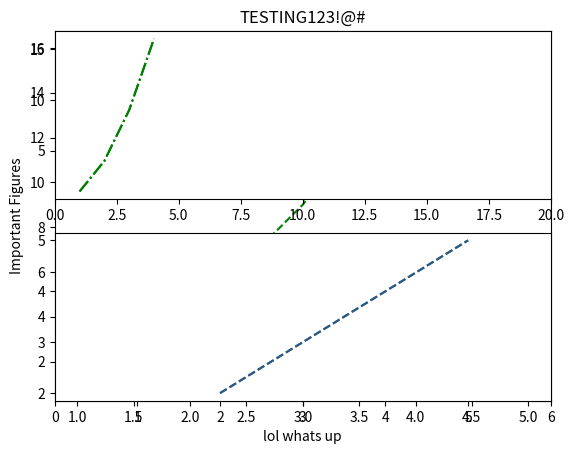

Source code (Python):
# -*- coding: utf-8 -*-
"""
Created on Thu Mar 26 17:32:58 2020

[redacted]
"""

#%% 00. Initialize
import matplotlib.pyplot as plt

ls_x = [1,2,3,4]
ls_y = [1,4,9,16]
ls_z = [2,3,4,5]

#%% I. Basic Plotting

plt.plot(ls_x, # x
         ls_y, # y
         color='green', 
         linestyle='dashed',
         label='dashed') #to add to legend
plt.plot([2,3,4,5], # x
         [2,3,4,5], # y
         color='#2B5B84', 
         linestyle='dashdot',
         label='dashed-dot') #to add to legend

# options to show
plt.title('TESTING123!@#') #title
plt.xlabel('lol whats up') #x axis label
plt.ylabel('Important Figures') #y axis label
plt.legend()
plt.show()


#%% II. Subplots

## FIRST PANEL
plt.subplot(2, #rows
            1, #columns
            1) #1st panel <--- THIS IS KEY
plt.plot(ls_x,
         ls_y,
         color='green',
         linestyle='dashdot')
## SECOND PANEL
plt.subplot(2, #rows
            1, #columns
            2) #1st panel <--- THIS IS KEY
plt.plot(ls_z,
         ls_z,
         color='#2B5B84',
         linestyle='dashed')
## plt.show()
plt.show()

#%% III. Setting axis limits

## FIRST PANEL
panel_1 = plt.subplot(2,1,1)
plt.plot(ls_x, ls_y, color='green', linestyle='dashdot')
panel_1.set_xlim([0,6]) # set boundaries, aka limits, to x-axis
panel_1.set_xlim([0,20])

## SECOND PANEL
panel_2 = plt.subplot(2,1,2)
plt.plot(ls_z, ls_z, color='#2B5B84', linestyle='dashed')
panel_2.set_xlim([0,6])
plt.show()
